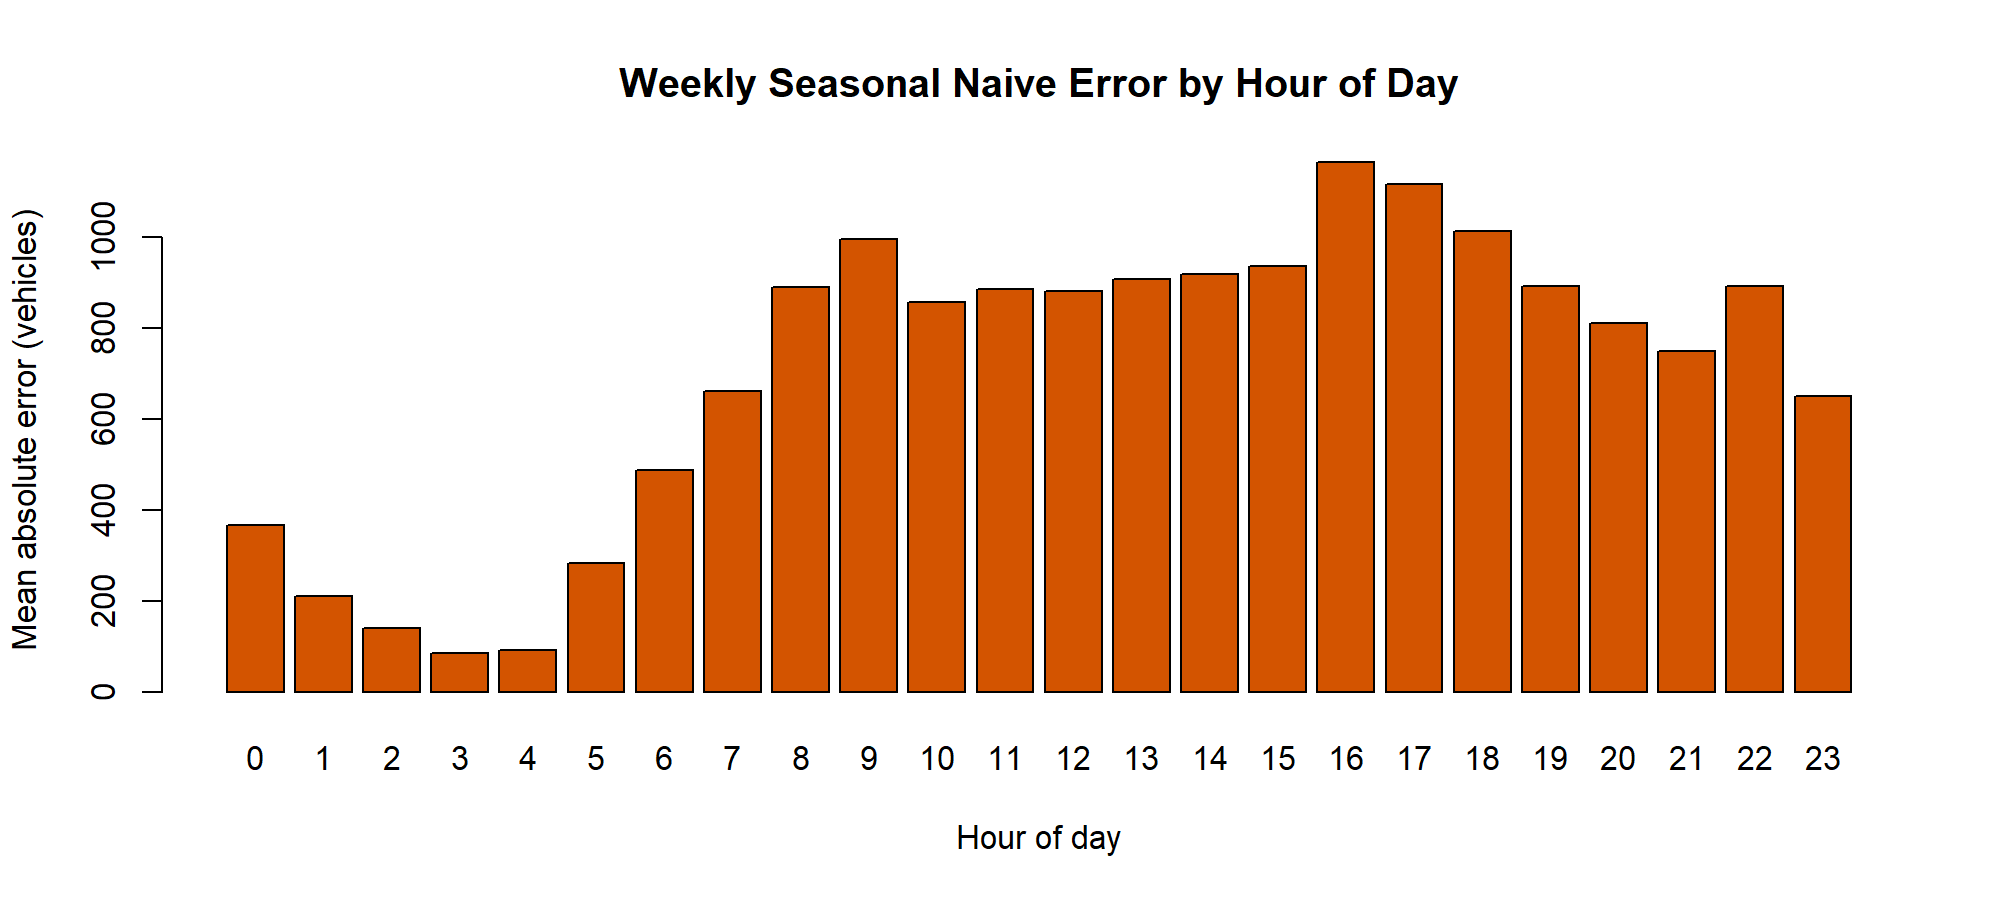

The table this chart was drawn from, first rows:
hour_of_day, mean_absolute_error
0, 367.8
1, 210.5
2, 141
3, 86.33
4, 93.66
5, 283.9
6, 488.5
7, 661.8
8, 888.5
9, 995
10, 856.2
11, 884.3
12, 879.5
13, 906.1
14, 917.3
15, 934.8
16, 1164
17, 1115
18, 1011
19, 892.5
20, 809.6
21, 749.7
22, 890.9
23, 649.3
